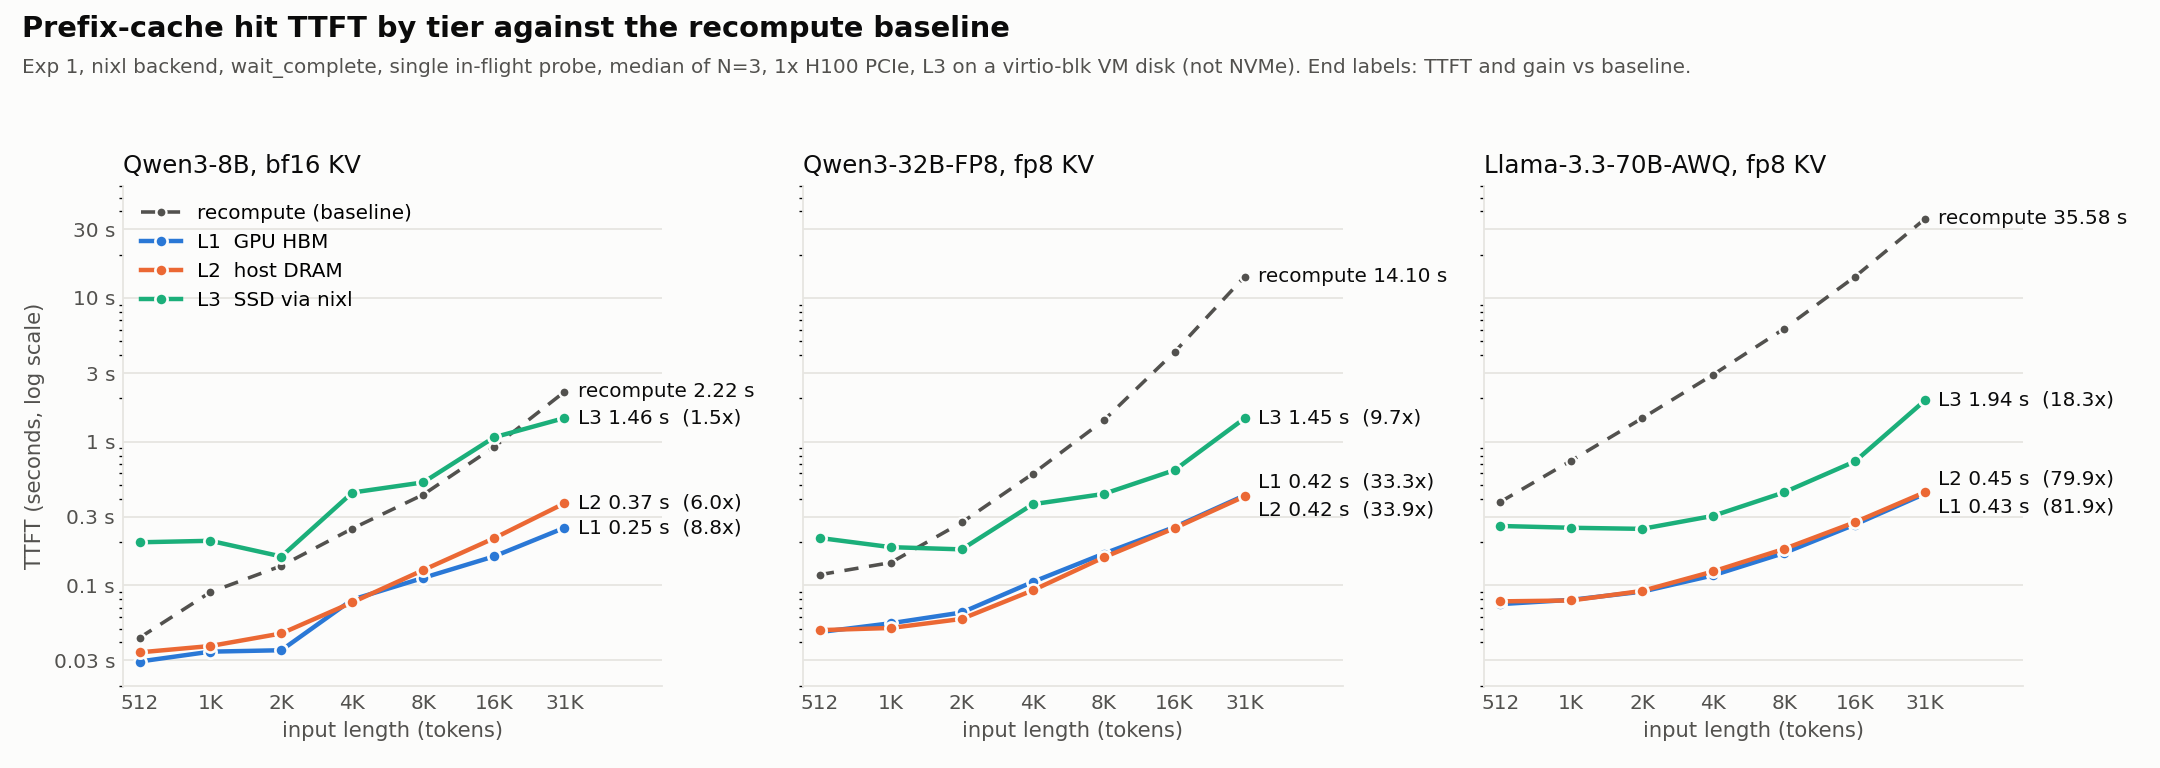

Source data for this figure (header and first rows):
model, L, tier, tier_ttft_s, recompute_ttft_s, gain, n_tier, n_recompute
Qwen3-8B, bf16 KV, 512, L1, 0.0295, 0.0431, 1.463, 3, 3
Qwen3-8B, bf16 KV, 512, L2, 0.0341, 0.0431, 1.263, 3, 3
Qwen3-8B, bf16 KV, 512, L3, 0.1992, 0.0431, 0.2164, 3, 3
Qwen3-8B, bf16 KV, 1024, L1, 0.0345, 0.0897, 2.596, 3, 3
Qwen3-8B, bf16 KV, 1024, L2, 0.0378, 0.0897, 2.372, 3, 3
Qwen3-8B, bf16 KV, 1024, L3, 0.2041, 0.0897, 0.4394, 3, 3
Qwen3-8B, bf16 KV, 2048, L1, 0.0353, 0.1366, 3.869, 3, 3
Qwen3-8B, bf16 KV, 2048, L2, 0.0462, 0.1366, 2.956, 3, 3
Qwen3-8B, bf16 KV, 2048, L3, 0.1587, 0.1366, 0.8613, 3, 3
Qwen3-8B, bf16 KV, 4096, L1, 0.0795, 0.2481, 3.121, 3, 3
Qwen3-8B, bf16 KV, 4096, L2, 0.0761, 0.2481, 3.261, 3, 3
Qwen3-8B, bf16 KV, 4096, L3, 0.4421, 0.2481, 0.5613, 3, 3
Qwen3-8B, bf16 KV, 8192, L1, 0.1126, 0.428, 3.799, 3, 3
Qwen3-8B, bf16 KV, 8192, L2, 0.1277, 0.428, 3.352, 3, 3
Qwen3-8B, bf16 KV, 8192, L3, 0.5205, 0.428, 0.8222, 3, 3
Qwen3-8B, bf16 KV, 16384, L1, 0.159, 0.9199, 5.784, 3, 3
Qwen3-8B, bf16 KV, 16384, L2, 0.2129, 0.9199, 4.321, 3, 3
Qwen3-8B, bf16 KV, 16384, L3, 1.072, 0.9199, 0.858, 3, 3
Qwen3-8B, bf16 KV, 32512, L1, 0.2511, 2.219, 8.834, 3, 3
Qwen3-8B, bf16 KV, 32512, L2, 0.372, 2.219, 5.965, 3, 3
Qwen3-8B, bf16 KV, 32512, L3, 1.459, 2.219, 1.521, 3, 3
Qwen3-32B-FP8, fp8 KV, 512, L1, 0.0473, 0.1186, 2.508, 3, 3
Qwen3-32B-FP8, fp8 KV, 512, L2, 0.0487, 0.1186, 2.433, 3, 3
Qwen3-32B-FP8, fp8 KV, 512, L3, 0.2135, 0.1186, 0.5555, 3, 3
Qwen3-32B-FP8, fp8 KV, 1024, L1, 0.0544, 0.1439, 2.643, 3, 3
Qwen3-32B-FP8, fp8 KV, 1024, L2, 0.0505, 0.1439, 2.851, 3, 3
Qwen3-32B-FP8, fp8 KV, 1024, L3, 0.1843, 0.1439, 0.7808, 3, 3
Qwen3-32B-FP8, fp8 KV, 2048, L1, 0.0647, 0.2738, 4.233, 3, 3
Qwen3-32B-FP8, fp8 KV, 2048, L2, 0.0584, 0.2738, 4.691, 3, 3
Qwen3-32B-FP8, fp8 KV, 2048, L3, 0.1779, 0.2738, 1.539, 3, 3
Qwen3-32B-FP8, fp8 KV, 4096, L1, 0.1055, 0.5968, 5.657, 3, 3
Qwen3-32B-FP8, fp8 KV, 4096, L2, 0.0922, 0.5968, 6.472, 3, 3
Qwen3-32B-FP8, fp8 KV, 4096, L3, 0.3666, 0.5968, 1.628, 3, 3
Qwen3-32B-FP8, fp8 KV, 8192, L1, 0.166, 1.404, 8.457, 3, 3
Qwen3-32B-FP8, fp8 KV, 8192, L2, 0.1564, 1.404, 8.978, 3, 3
Qwen3-32B-FP8, fp8 KV, 8192, L3, 0.4324, 1.404, 3.246, 3, 3
Qwen3-32B-FP8, fp8 KV, 16384, L1, 0.2545, 4.21, 16.54, 3, 3
Qwen3-32B-FP8, fp8 KV, 16384, L2, 0.2502, 4.21, 16.83, 3, 3
Qwen3-32B-FP8, fp8 KV, 16384, L3, 0.6336, 4.21, 6.644, 3, 3
Qwen3-32B-FP8, fp8 KV, 32512, L1, 0.423, 14.1, 33.33, 3, 3
Qwen3-32B-FP8, fp8 KV, 32512, L2, 0.4165, 14.1, 33.85, 3, 3
Qwen3-32B-FP8, fp8 KV, 32512, L3, 1.455, 14.1, 9.69, 3, 3
Llama-3.3-70B-AWQ, fp8 KV, 512, L1, 0.074, 0.3804, 5.143, 3, 3
Llama-3.3-70B-AWQ, fp8 KV, 512, L2, 0.0773, 0.3804, 4.92, 3, 3
Llama-3.3-70B-AWQ, fp8 KV, 512, L3, 0.2588, 0.3804, 1.47, 3, 3
Llama-3.3-70B-AWQ, fp8 KV, 1024, L1, 0.0792, 0.7378, 9.313, 3, 3
Llama-3.3-70B-AWQ, fp8 KV, 1024, L2, 0.0784, 0.7378, 9.407, 3, 3
Llama-3.3-70B-AWQ, fp8 KV, 1024, L3, 0.2514, 0.7378, 2.935, 3, 3
Llama-3.3-70B-AWQ, fp8 KV, 2048, L1, 0.0903, 1.454, 16.1, 3, 3
Llama-3.3-70B-AWQ, fp8 KV, 2048, L2, 0.0914, 1.454, 15.91, 3, 3
Llama-3.3-70B-AWQ, fp8 KV, 2048, L3, 0.2471, 1.454, 5.886, 3, 3
Llama-3.3-70B-AWQ, fp8 KV, 4096, L1, 0.1173, 2.923, 24.92, 3, 3
Llama-3.3-70B-AWQ, fp8 KV, 4096, L2, 0.1249, 2.923, 23.41, 3, 3
Llama-3.3-70B-AWQ, fp8 KV, 4096, L3, 0.3043, 2.923, 9.607, 3, 3
Llama-3.3-70B-AWQ, fp8 KV, 8192, L1, 0.1677, 6.101, 36.37, 3, 3
Llama-3.3-70B-AWQ, fp8 KV, 8192, L2, 0.1791, 6.101, 34.06, 3, 3
Llama-3.3-70B-AWQ, fp8 KV, 8192, L3, 0.4435, 6.101, 13.76, 3, 3
Llama-3.3-70B-AWQ, fp8 KV, 16384, L1, 0.2648, 14.06, 53.08, 3, 3
Llama-3.3-70B-AWQ, fp8 KV, 16384, L2, 0.275, 14.06, 51.13, 3, 3
Llama-3.3-70B-AWQ, fp8 KV, 16384, L3, 0.7288, 14.06, 19.29, 3, 3
... 3 more rows
